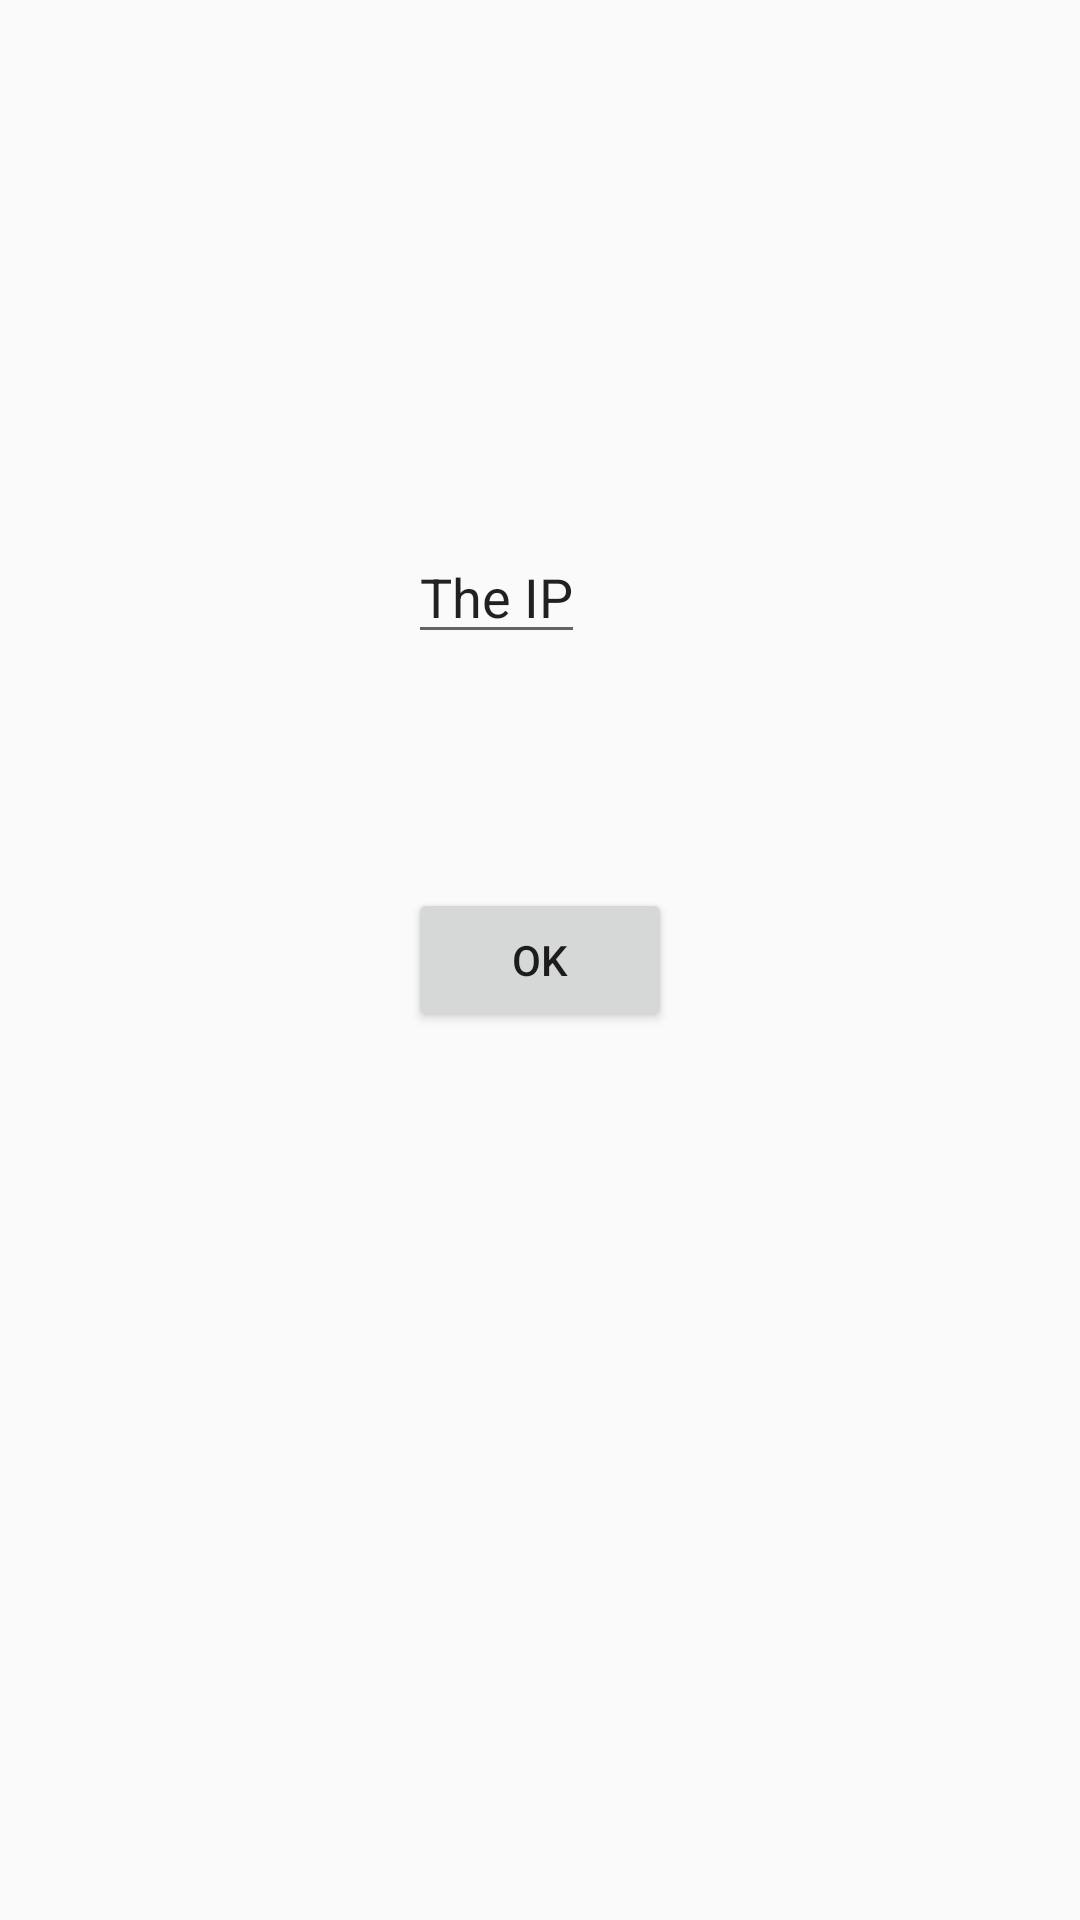

Reconstruct the res/layout file that produces this screen, plus the resources it refers to.
<!-- AndroidManifest.xml: application theme AppTheme -->
<!-- res/layout/content_setting.xml -->
<?xml version="1.0" encoding="utf-8"?>
<RelativeLayout
    xmlns:android="http://schemas.android.com/apk/res/android"
    xmlns:app="http://schemas.android.com/apk/res-auto"
    xmlns:tools="http://schemas.android.com/tools"
    android:layout_width="match_parent"
    android:layout_height="match_parent"
    android:paddingBottom="@dimen/activity_vertical_margin"
    android:paddingLeft="@dimen/activity_horizontal_margin"
    android:paddingRight="@dimen/activity_horizontal_margin"
    android:paddingTop="@dimen/activity_vertical_margin"
    app:layout_behavior="@string/appbar_scrolling_view_behavior"
    tools:context="com.example.dq.fsmd2.Setting"
    tools:showIn="@layout/activity_setting">

    <Button
        android:layout_width="wrap_content"
        android:layout_height="wrap_content"
        android:text="OK"
        android:id="@+id/okB"
        android:layout_centerVertical="true"
        android:layout_centerHorizontal="true" />

    <EditText
        android:layout_width="wrap_content"
        android:layout_height="wrap_content"
        android:id="@+id/ipTF"
        android:layout_above="@+id/okB"
        android:layout_alignLeft="@+id/okB"
        android:layout_alignStart="@+id/okB"
        android:layout_marginBottom="78dp"
        android:text="The IP" />
</RelativeLayout>
<!-- res/layout/activity_setting.xml (included above) -->
<?xml version="1.0" encoding="utf-8"?>
<android.support.design.widget.CoordinatorLayout
    xmlns:android="http://schemas.android.com/apk/res/android"
    xmlns:app="http://schemas.android.com/apk/res-auto"
    xmlns:tools="http://schemas.android.com/tools"
    android:layout_width="match_parent"
    android:layout_height="match_parent"
    android:fitsSystemWindows="true"
    tools:context="com.example.dq.fsmd2.Setting">

    <android.support.design.widget.AppBarLayout
        android:layout_width="match_parent"
        android:layout_height="wrap_content"
        android:theme="@style/AppTheme.AppBarOverlay">

        <android.support.v7.widget.Toolbar
            android:id="@+id/toolbar"
            android:layout_width="match_parent"
            android:layout_height="?attr/actionBarSize"
            android:background="?attr/colorPrimary"
            app:popupTheme="@style/AppTheme.PopupOverlay" />

    </android.support.design.widget.AppBarLayout>

    <include layout="@layout/content_setting" />

</android.support.design.widget.CoordinatorLayout>
<!-- resources referenced by this layout -->
<resources>
  <style name="AppTheme.AppBarOverlay" parent="ThemeOverlay.AppCompat.Dark.ActionBar" />
  <style name="AppTheme.PopupOverlay" parent="ThemeOverlay.AppCompat.Light" />
  <style name="AppTheme" parent="Theme.AppCompat.Light.DarkActionBar">
          
          <item name="colorPrimary">@color/colorPrimary</item>
          <item name="colorPrimaryDark">@color/colorPrimaryDark</item>
          <item name="colorAccent">@color/colorAccent</item>
          <item name="drawerArrowStyle">@style/DrawerToggleStyle</item>
          <item name="windowActionModeOverlay">true</item>
      </style>
  <color name="colorPrimary">#45B39D</color>
  <color name="colorPrimaryDark">#148F77</color>
  <color name="colorAccent">#10BF9F</color>
  <style name="DrawerToggleStyle" parent="Widget.AppCompat.DrawerArrowToggle">
          <item name="color">@android:color/white</item>
      </style>
</resources>
